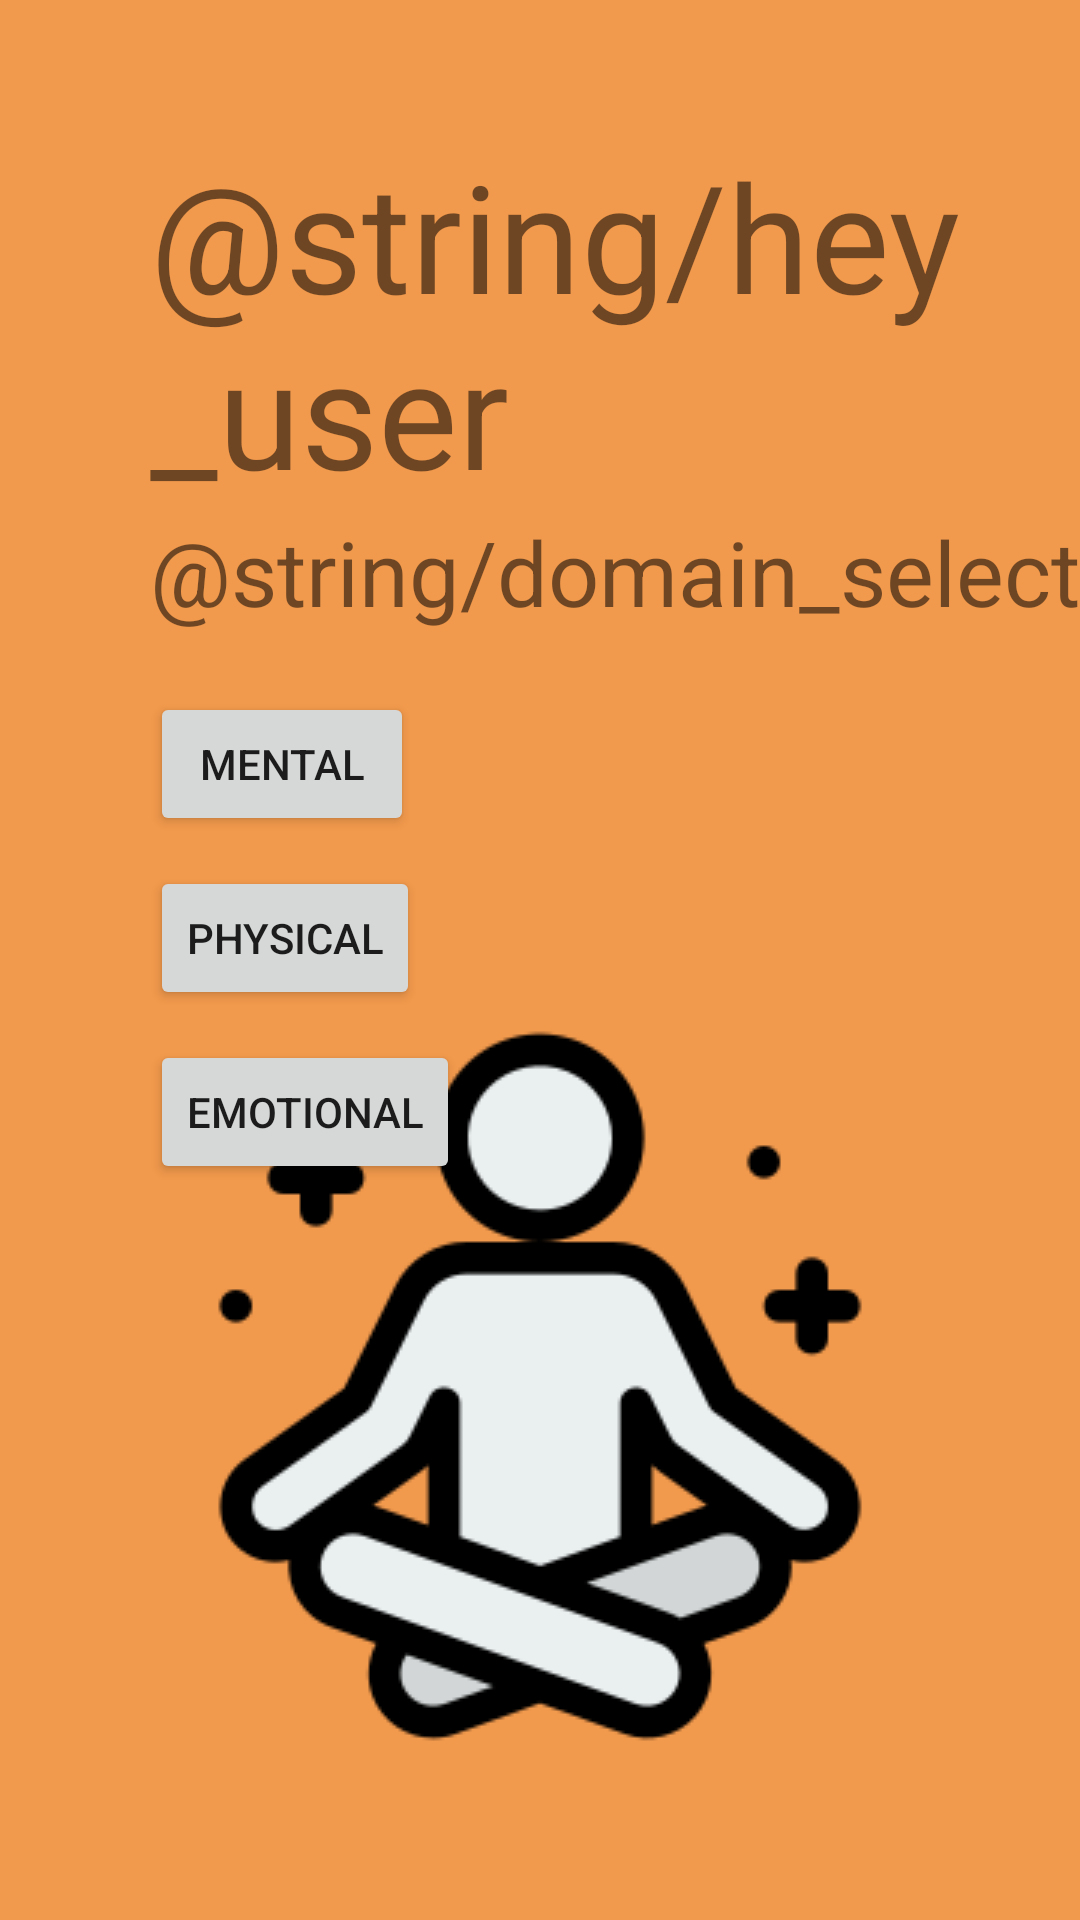

This screen was rendered from an Android layout file. Write that file and the resources it references.
<!-- AndroidManifest.xml: application theme Theme.KeepClear -->
<!-- res/layout/fragment_home.xml -->
<?xml version="1.0" encoding="utf-8"?>
<androidx.constraintlayout.widget.ConstraintLayout xmlns:android="http://schemas.android.com/apk/res/android"
    xmlns:app="http://schemas.android.com/apk/res-auto"
    xmlns:tools="http://schemas.android.com/tools"
    android:background="@color/orange"
    android:layout_width="match_parent"
    android:layout_height="match_parent"
    tools:context=".ui.home.HomeFragment">

    <ImageView
        android:id="@+id/wellnessIcon"
        android:layout_width="wrap_content"
        android:layout_height="wrap_content"
        android:layout_marginBottom="50dp"
        android:src="@drawable/wellness_icon"
        app:layout_constraintBottom_toBottomOf="parent"
        app:layout_constraintEnd_toEndOf="parent"
        app:layout_constraintHorizontal_bias="0.5"
        app:layout_constraintStart_toStartOf="parent" />

    <Button
        android:id="@+id/buttonPhysical"
        android:layout_width="wrap_content"
        android:layout_height="wrap_content"
        android:layout_marginTop="10dp"
        android:text="Physical"
        app:layout_constraintStart_toStartOf="@+id/buttonMental"
        app:layout_constraintTop_toBottomOf="@+id/buttonMental" />

    <Button
        android:id="@+id/buttonMental"
        android:layout_width="wrap_content"
        android:layout_height="wrap_content"
        android:layout_marginTop="20dp"
        android:text="Mental"
        app:layout_constraintStart_toStartOf="@+id/domainSelectText"
        app:layout_constraintTop_toBottomOf="@+id/domainSelectText" />

    <Button
        android:id="@+id/buttonEmotional"
        android:layout_width="wrap_content"
        android:layout_height="wrap_content"
        android:layout_marginTop="10dp"
        android:text="Emotional"
        app:layout_constraintStart_toStartOf="@+id/buttonPhysical"
        app:layout_constraintTop_toBottomOf="@+id/buttonPhysical" />

    <TextView
        android:id="@+id/welcomeText"
        android:layout_width="wrap_content"
        android:layout_height="wrap_content"
        android:layout_marginStart="50dp"
        android:layout_marginTop="45dp"
        android:text="@string/hey_user"
        android:textSize="50sp"
        app:layout_constraintStart_toStartOf="parent"
        app:layout_constraintTop_toTopOf="parent" />

    <TextView
        android:id="@+id/domainSelectText"
        android:layout_width="wrap_content"
        android:layout_height="wrap_content"
        android:text="@string/domain_select"
        android:textSize="30sp"
        app:layout_constraintStart_toStartOf="@+id/welcomeText"
        app:layout_constraintTop_toBottomOf="@+id/welcomeText" />
</androidx.constraintlayout.widget.ConstraintLayout>
<!-- resources referenced by this layout -->
<resources>
  <color name="orange">#FFF1994C</color>
  <!-- drawable wellness_icon: png bitmap (drawable, 13127 bytes) -->
  <style name="Theme.KeepClear" parent="Theme.MaterialComponents.DayNight.DarkActionBar">
          
          <item name="colorPrimary">@color/purple_500</item>
          <item name="colorPrimaryVariant">@color/purple_700</item>
          <item name="colorOnPrimary">@color/white</item>
          
          <item name="colorSecondary">@color/teal_200</item>
          <item name="colorSecondaryVariant">@color/teal_700</item>
          <item name="colorOnSecondary">@color/black</item>
          
          <item name="android:statusBarColor">?attr/colorPrimaryVariant</item>
          
      </style>
  <color name="purple_500">#FF6200EE</color>
  <color name="purple_700">#FF3700B3</color>
  <color name="white">#FFFFFFFF</color>
  <color name="teal_200">#FF03DAC5</color>
  <color name="teal_700">#FF018786</color>
  <color name="black">#FF000000</color>
</resources>
